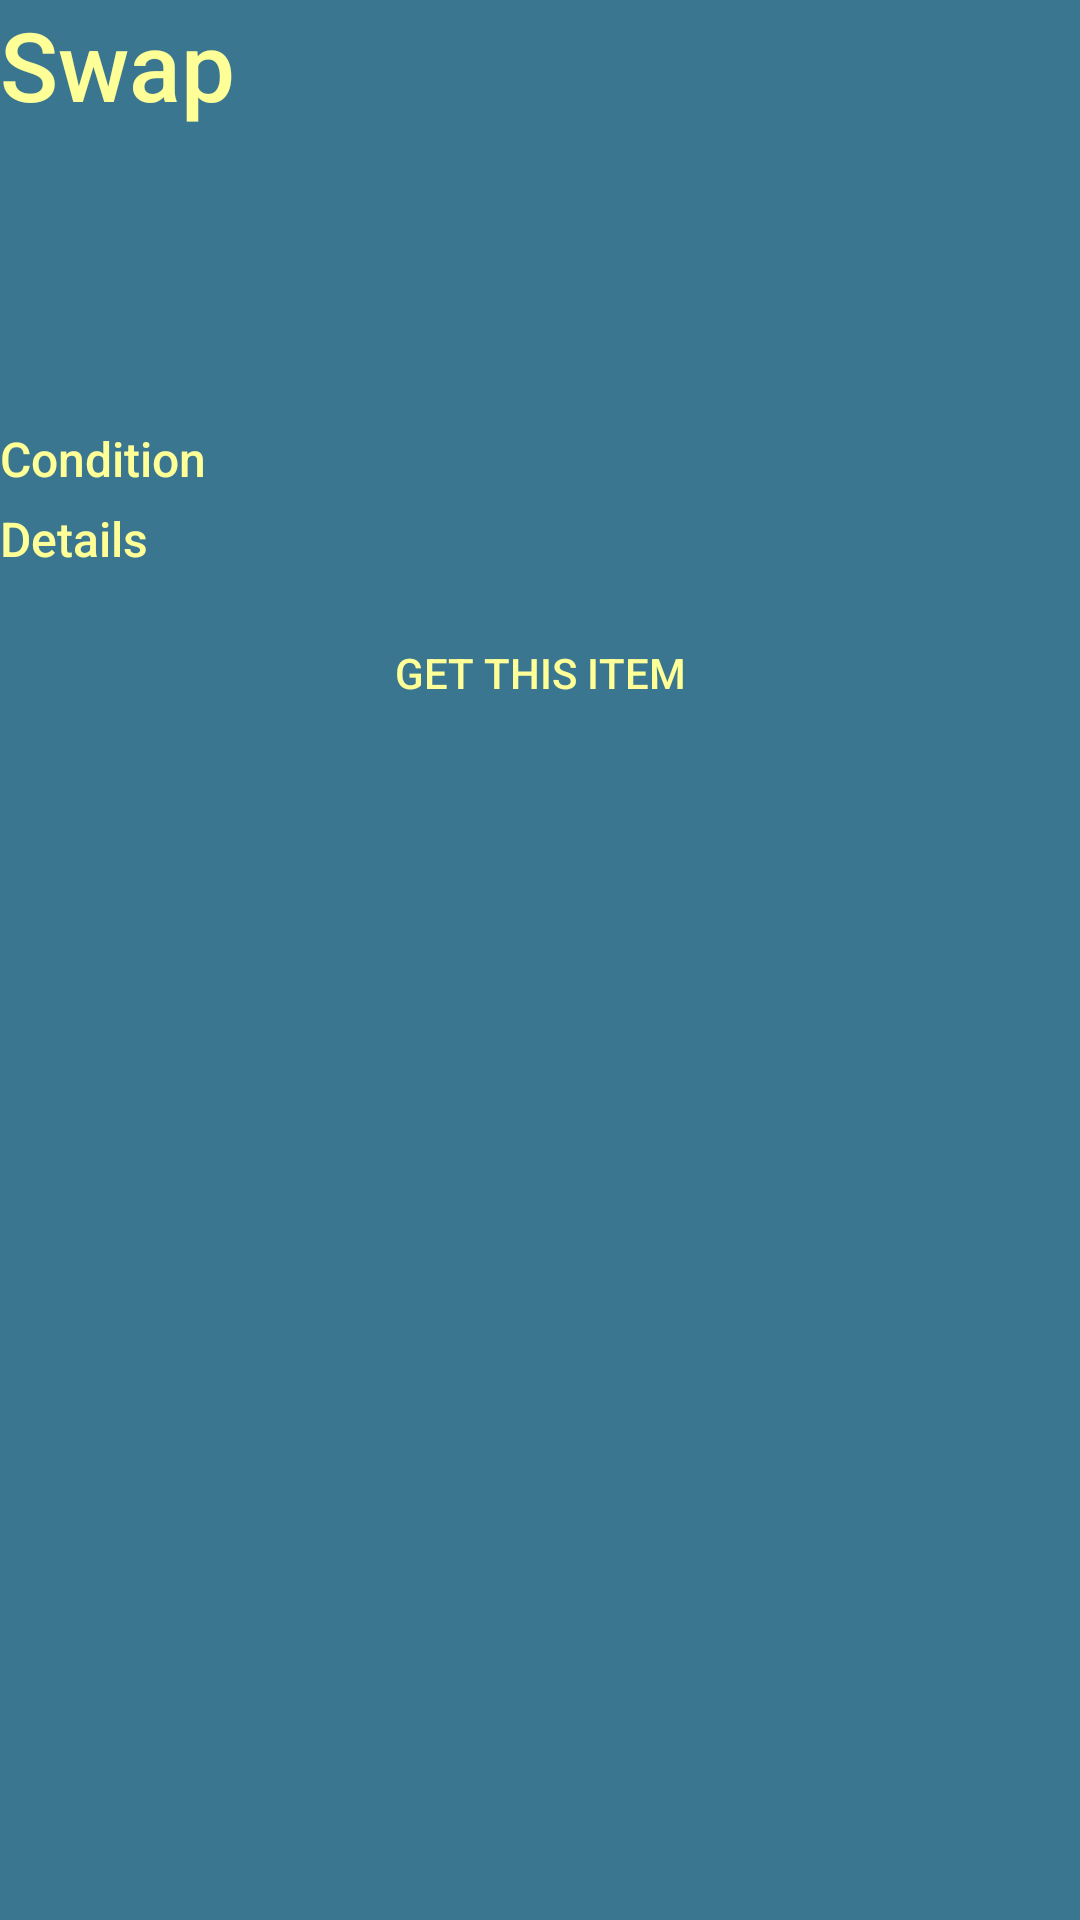

The Android layout XML behind this screen, and the referenced resources:
<!-- AndroidManifest.xml: application theme Theme.Bakalarka -->
<!-- res/layout/fragment_swap_item_detail.xml -->
<?xml version="1.0" encoding="utf-8"?>
<ScrollView xmlns:android="http://schemas.android.com/apk/res/android"
    xmlns:tools="http://schemas.android.com/tools"
    android:layout_width="match_parent"
    android:layout_height="match_parent"
    tools:context=".activities.swap.SwapItemDetailFragment">

    <LinearLayout
        android:layout_width="match_parent"
        android:layout_height="wrap_content"
        android:orientation="vertical">
        <TextView
            android:id="@+id/frame_title"
            android:layout_width="wrap_content"
            android:layout_height="wrap_content"
            android:text="@string/swap"
            android:textSize="@dimen/title_size" />


        <include layout="@layout/horizontal_image_text_layout"
            android:id="@+id/price_layout"/>
        <include layout="@layout/horizontal_image_text_layout"
            android:id="@+id/materials_layout"/>

        <TextView
            android:id="@+id/condition"
            android:layout_width="match_parent"
            android:layout_height="wrap_content"
            android:textSize="@dimen/hint_size"
            android:text="Condition"/>

        <TextView
            android:id="@+id/details"
            android:layout_width="match_parent"
            android:layout_height="wrap_content"
            android:textSize="@dimen/hint_size"
            android:text="Details"/>

        <ImageView
            android:id="@+id/imageView"
            android:layout_width="match_parent"
            android:layout_height="wrap_content" />

        <androidx.appcompat.widget.AppCompatButton
            android:id="@+id/get_btn"
            android:layout_width="match_parent"
            android:layout_height="wrap_content"
            android:text="@string/get_this_item"
            style="@style/Button"/>


    </LinearLayout>

</ScrollView>
<!-- res/layout/horizontal_image_text_layout.xml (included above) -->
<?xml version="1.0" encoding="utf-8"?>
<LinearLayout xmlns:android="http://schemas.android.com/apk/res/android"
    android:layout_width="wrap_content"
    android:layout_height="wrap_content"
    android:layout_marginBottom="12dp"
    android:orientation="horizontal">

    <ImageView
        android:id="@+id/image_view"
        android:layout_width="35dp"
        android:layout_height="35dp"
        android:layout_marginStart="@dimen/text_view_padding"
        android:layout_gravity="center"
        android:backgroundTint="@color/yellow_light"/>
    <TextView
        android:id="@+id/text_view"
        android:gravity="center_vertical"
        android:layout_width="wrap_content"
        android:layout_height="wrap_content"
        android:layout_gravity="center"
        android:layout_marginStart="@dimen/text_view_padding"
        android:textSize="@dimen/text_size" />

</LinearLayout>
<!-- resources referenced by this layout -->
<resources>
  <color name="yellow_light">#FFFF97</color>
  <dimen name="hint_size">16sp</dimen>
  <dimen name="text_size">18sp</dimen>
  <dimen name="text_view_padding">5dp</dimen>
  <dimen name="title_size">32sp</dimen>
  <string name="get_this_item">Get This Item</string>
  <string name="swap">Swap</string>
  <style name="Button" parent="Widget.AppCompat.Button">
          <item name="android:textColor">@color/yellow_light</item>
          <item name="android:layout_margin">5dp</item>
          <item name="android:fontFamily">sans-serif-medium</item>
          <item name="android:background">@drawable/button</item>
      </style>
  <style name="Theme.Bakalarka" parent="Base.Theme.Bakalarka" />
  <style name="Base.Theme.Bakalarka" parent="Theme.Material3.DayNight.NoActionBar">
          <item name="colorPrimary">@color/primary</item>
          <item name="colorAccent">@color/lime</item>
          <item name="colorSecondary">@color/lime</item>
          <item name="android:colorBackground">@color/background</item>
          <item name="android:textColorPrimary">@color/yellow_light</item>
          <item name="android:textColorHint">@color/yellow_light</item>
          <item name="android:editTextColor">@color/yellow_light</item>
          <item name="android:textColorSecondary">@color/yellow_light</item>
          <item name="android:textColorTertiary">@color/yellow_light</item>
          <item name="android:statusBarColor">@color/background</item>
          <item name="android:itemBackground">@color/primary</item>
          <item name="android:textViewStyle">@style/TextView</item>
          <item name="android:switchStyle">@style/SwitchButton</item>
      </style>
  <color name="primary">#005A82</color>
  <color name="lime">#BBFF00</color>
  <color name="background">#3B7691</color>
  <style name="TextView">
          <item name="android:paddingBottom">@dimen/text_view_padding</item>
          <item name="android:textColor">@color/yellow_light</item>
          <item name="android:textSize">@dimen/text_size</item>
          <item name="android:fontFamily">sans-serif-medium</item>
      </style>
  <style name="SwitchButton">
          <item name="android:textSize">@dimen/text_size</item>
          <item name="android:textColor">@color/yellow_light</item>
          <item name="android:layout_margin">0dp</item>
          <item name="android:padding">0dp</item>
          <item name="android:fontFamily">sans-serif-medium</item>
      </style>
</resources>
